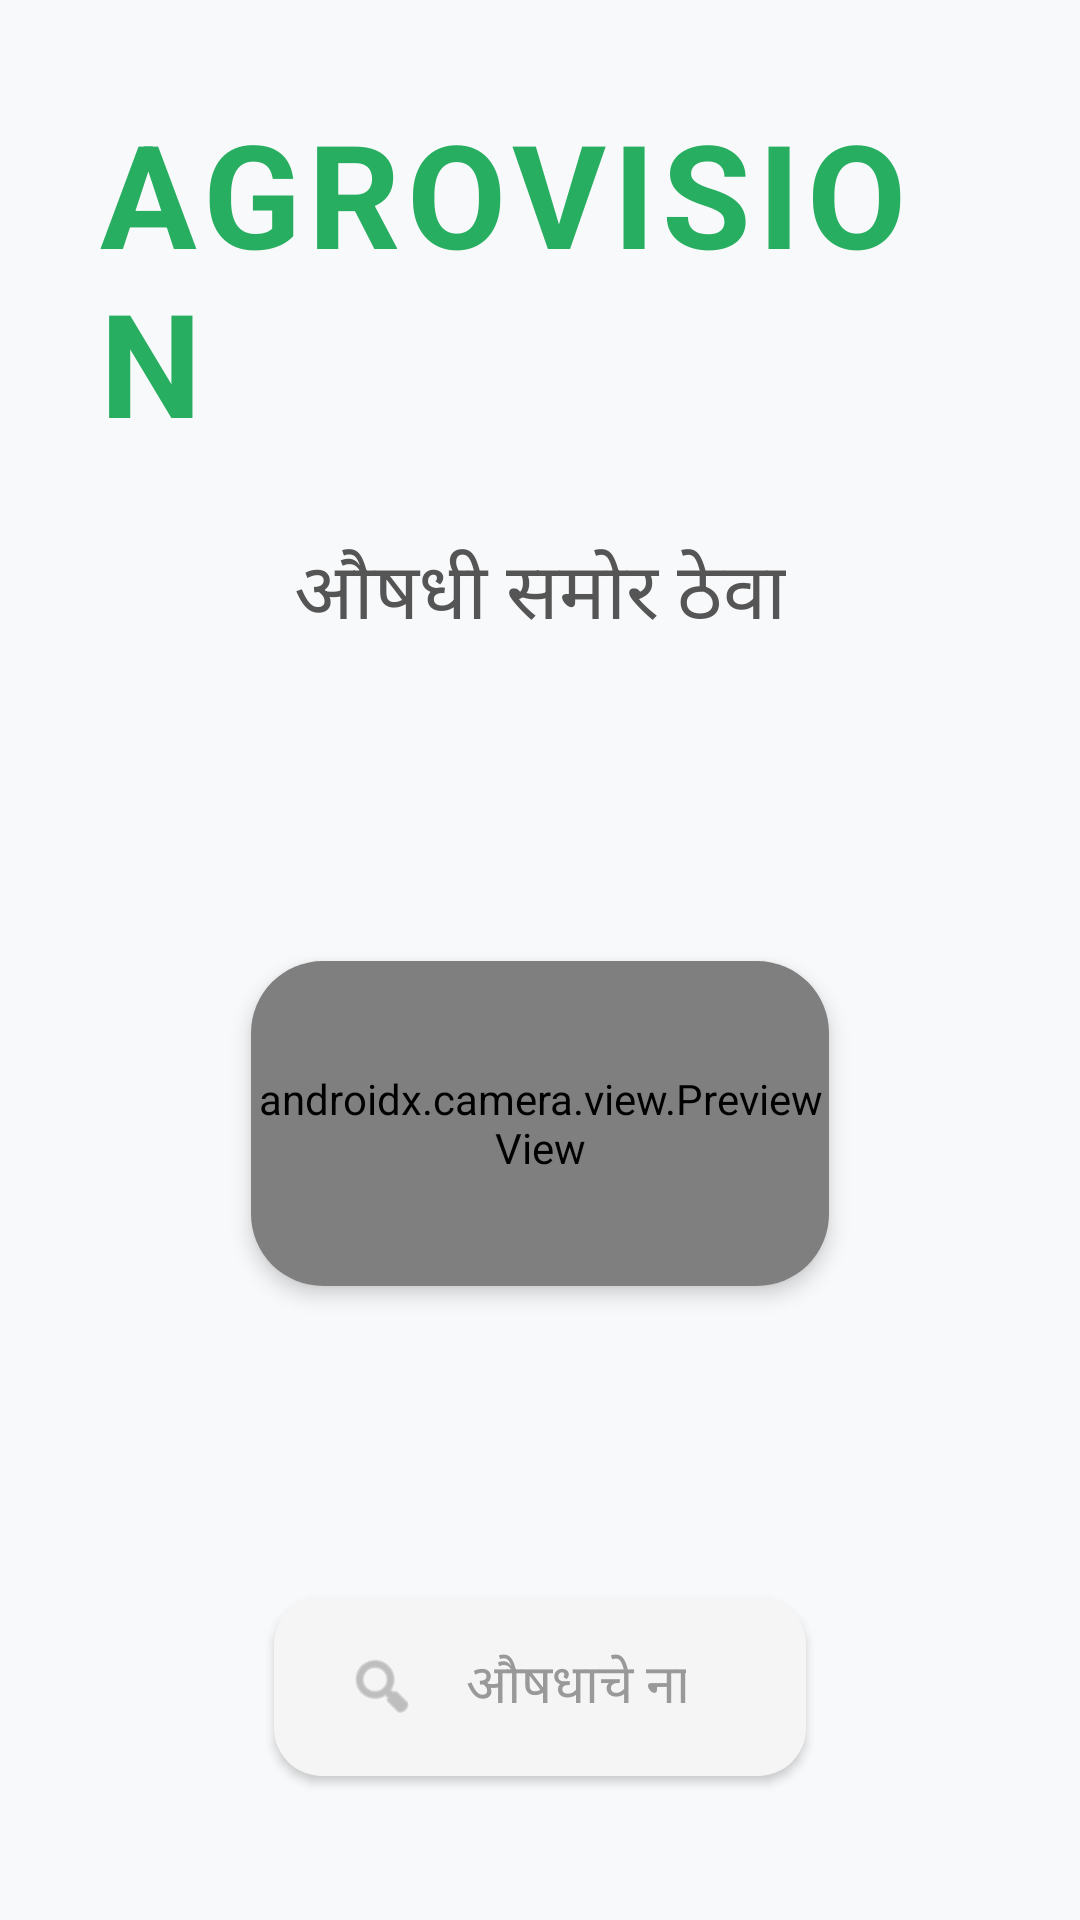

Layout XML and referenced resources for this Android screen:
<!-- AndroidManifest.xml: application theme Theme.Agrovision -->
<!-- res/layout/activity_home.xml -->
<?xml version="1.0" encoding="utf-8"?>
<androidx.constraintlayout.widget.ConstraintLayout
    xmlns:android="http://schemas.android.com/apk/res/android"
    xmlns:app="http://schemas.android.com/apk/res-auto"
    xmlns:tools="http://schemas.android.com/tools"
    android:id="@+id/home_root"
    android:layout_width="match_parent"
    android:layout_height="match_parent"
    android:background="#F8F9FA"
    android:orientation="horizontal"
    android:padding="32dp">

    
    <TextView
        android:id="@+id/tvAppTitle"
        android:layout_width="wrap_content"
        android:layout_height="wrap_content"
        android:text="AGROVISION"
        android:textColor="#27AE60"
        android:textSize="48sp"
        android:textStyle="bold"
        android:letterSpacing="0.05"
        app:layout_constraintTop_toTopOf="parent"
        app:layout_constraintStart_toStartOf="parent"
        app:layout_constraintEnd_toEndOf="parent" />

    
    <TextView
        android:id="@+id/tvSubtitle"
        android:layout_width="wrap_content"
        android:layout_height="wrap_content"
        android:text="औषधी समोर ठेवा"
        android:textColor="#555555"
        android:textSize="26sp"
        android:layout_marginTop="26dp"
        app:layout_constraintTop_toBottomOf="@id/tvAppTitle"
        app:layout_constraintStart_toStartOf="parent"
        app:layout_constraintEnd_toEndOf="parent" />

    
    <com.google.android.material.card.MaterialCardView
        android:id="@+id/cameraCard"
        android:layout_width="0dp"
        android:layout_height="0dp"
        android:layout_marginTop="48dp"
        android:layout_marginBottom="48dp"
        app:cardCornerRadius="24dp"
        app:cardElevation="4dp"
        app:strokeWidth="0dp"
        app:layout_constraintDimensionRatio="16:9"
        app:layout_constraintTop_toBottomOf="@id/tvSubtitle"
        app:layout_constraintBottom_toTopOf="@id/searchContainer"
        app:layout_constraintStart_toStartOf="parent"
        app:layout_constraintEnd_toEndOf="parent"
        app:layout_constraintWidth_percent="0.65">

        <androidx.camera.view.PreviewView
            android:id="@+id/cameraPreview"
            android:layout_width="match_parent"
            android:layout_height="match_parent"
            android:background="#1A1A1A"
            app:scaleType="fillCenter" />

    </com.google.android.material.card.MaterialCardView>

    
    <LinearLayout
        android:id="@+id/searchContainer"
        android:layout_width="0dp"
        android:layout_height="60dp"
        android:orientation="horizontal"
        android:background="@drawable/bg_search"
        android:elevation="2dp"
        android:paddingStart="24dp"
        android:paddingEnd="24dp"
        android:layout_marginBottom="16dp"
        android:gravity="center_vertical"
        app:layout_constraintBottom_toBottomOf="parent"
        app:layout_constraintStart_toStartOf="parent"
        app:layout_constraintEnd_toEndOf="parent"
        app:layout_constraintWidth_percent="0.60">

        <ImageView
            android:layout_width="24dp"
            android:layout_height="24dp"
            android:src="@android:drawable/ic_menu_search"
            android:contentDescription="Search Icon"
            app:tint="#999999" />

        <EditText
            android:id="@+id/etManualSearch"
            android:layout_width="0dp"
            android:layout_height="match_parent"
            android:layout_weight="1"
            android:hint="औषधाचे नाव टाईप करा (उदा. Ulala...)"
            android:background="@android:color/transparent"
            android:paddingStart="16dp"
            android:paddingEnd="16dp"
            android:inputType="text"
            android:textColor="#333333"
            android:textColorHint="#999999"
            android:textSize="18sp"
            android:importantForAutofill="no" />

    </LinearLayout>

</androidx.constraintlayout.widget.ConstraintLayout>
<!-- resources referenced by this layout -->
<resources>
  <!-- drawable bg_search (drawable) -->
  <shape xmlns:android="http://schemas.android.com/apk/res/android">
      <solid android:color="#F5F5F5"/>
      <corners android:radius="16dp"/>
  </shape>
  <style name="Theme.Agrovision" parent="Base.Theme.Agrovision" />
  <style name="Base.Theme.Agrovision" parent="Theme.Material3.DayNight.NoActionBar">
          
      </style>
</resources>
